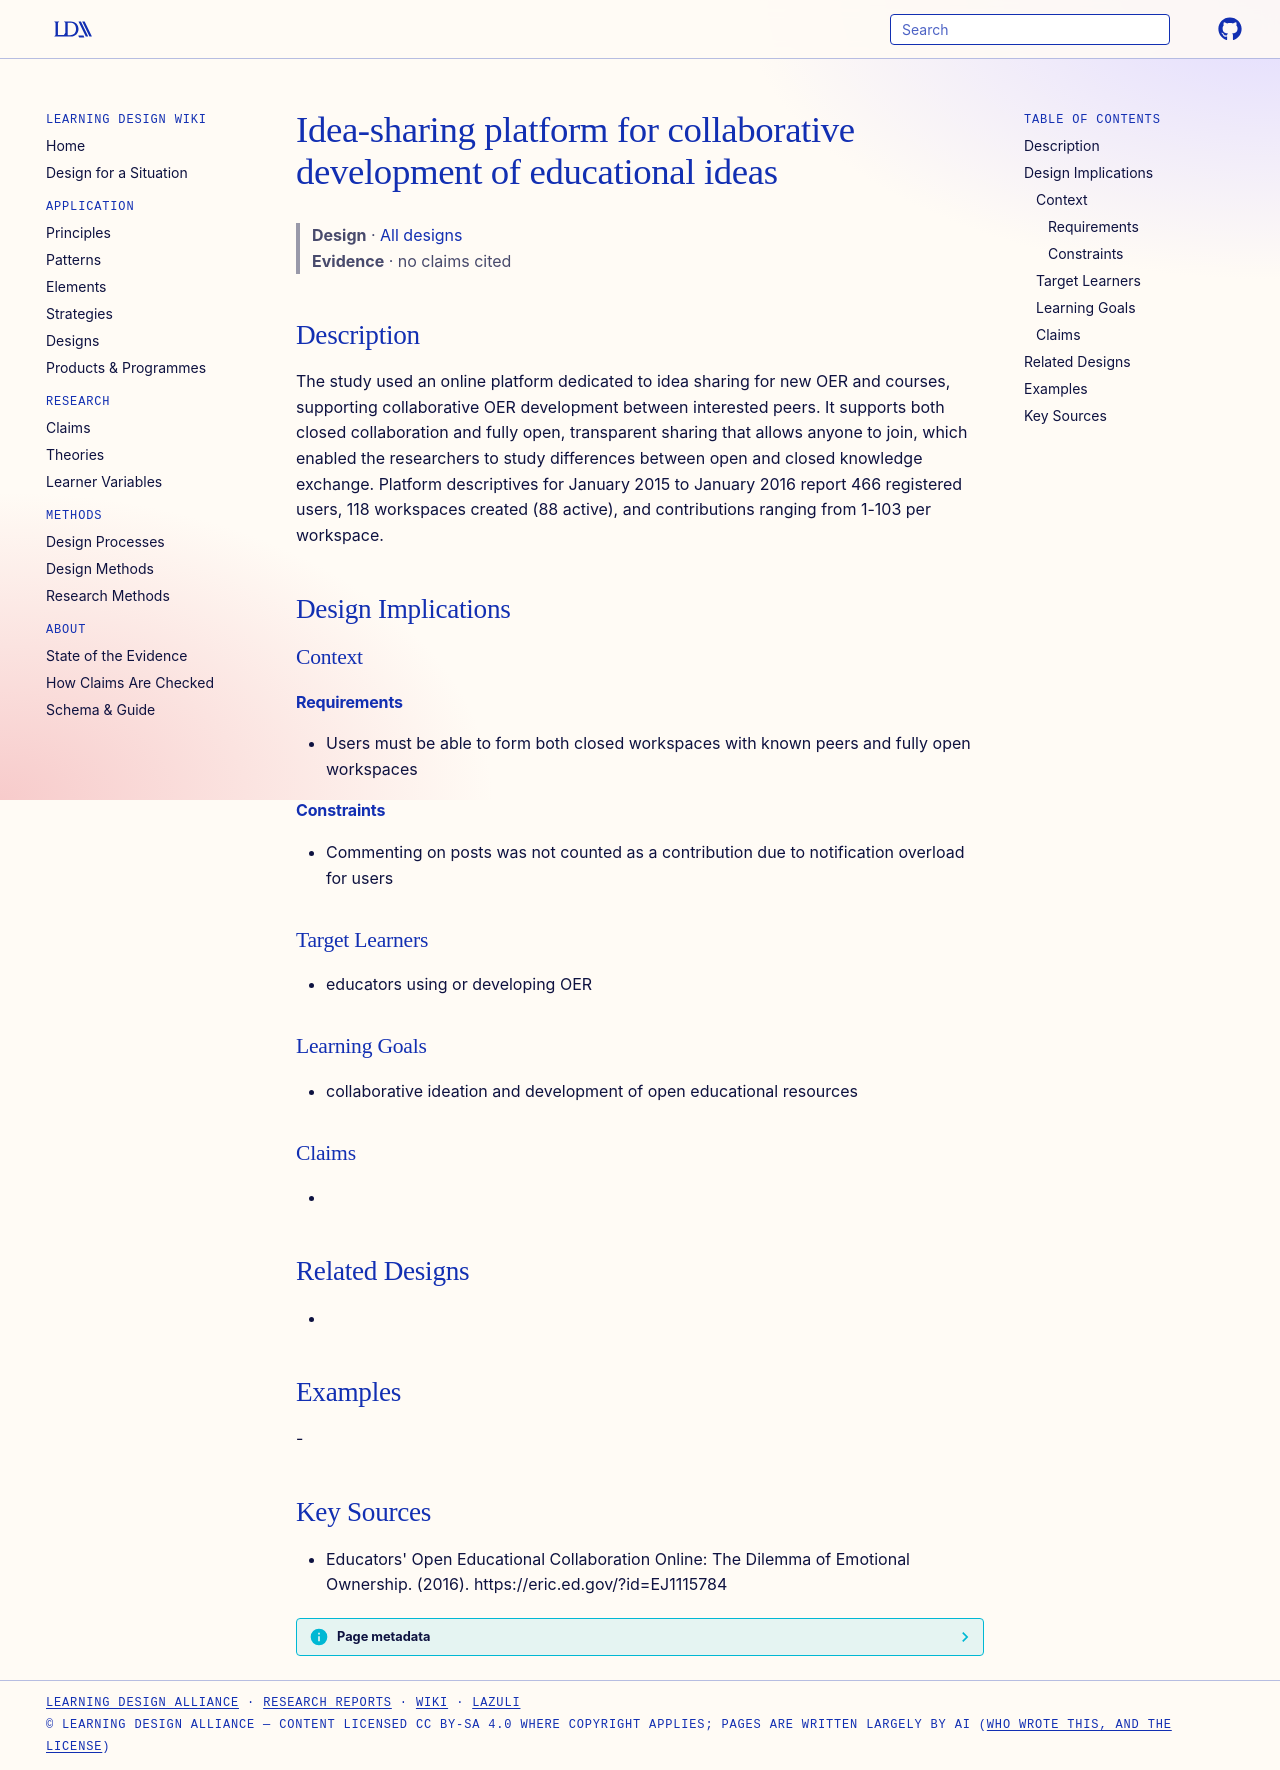

repository: Learning-Design-Alliance/learning-wiki · page: designs/idea-sharing-platform-collaborative-oer-development/index.html · generator: mkdocs

---
type: design
id: idea-sharing-platform-collaborative-oer-development
title: Idea-sharing platform for collaborative development of educational ideas
description: The study used an online platform dedicated to idea sharing for new OER and courses, supporting collaborative OER development between interested peers.
status: review
generated:
  by: "process:settle-candidates"
  at: 2026-10-30
sources:
  - id: educators-open-educational-collaboration-online-the-dilemma-of-emotional-ownership-2016
    resource: "https://eric.ed.gov/?id=EJ1115784"
    title: "Educators' Open Educational Collaboration Online: The Dilemma of Emotional Ownership. (2016). https://eric.ed.gov/?id=EJ1115784"
    author: "Educators' Open Educational Collaboration Online: The Dilemma of Emotional Ownership"
---

# Idea-sharing platform for collaborative development of educational ideas

> **Design** · [All designs](index.md)
> **Evidence** · no claims cited

## Description
The study used an online platform dedicated to idea sharing for new OER and courses, supporting collaborative OER development between interested peers. It supports both closed collaboration and fully open, transparent sharing that allows anyone to join, which enabled the researchers to study differences between open and closed knowledge exchange. Platform descriptives for January 2015 to January 2016 report 466 registered users, 118 workspaces created (88 active), and contributions ranging from 1-103 per workspace.

## Design Implications

### Context
#### Requirements
- Users must be able to form both closed workspaces with known peers and fully open workspaces
#### Constraints
- Commenting on posts was not counted as a contribution due to notification overload for users

### Target Learners
- educators using or developing OER

### Learning Goals
- collaborative ideation and development of open educational resources

### Claims
- 

## Related Designs
- 

## Examples
-

## Key Sources
- Educators' Open Educational Collaboration Online: The Dilemma of Emotional Ownership. (2016). https://eric.ed.gov/?id=EJ1115784
